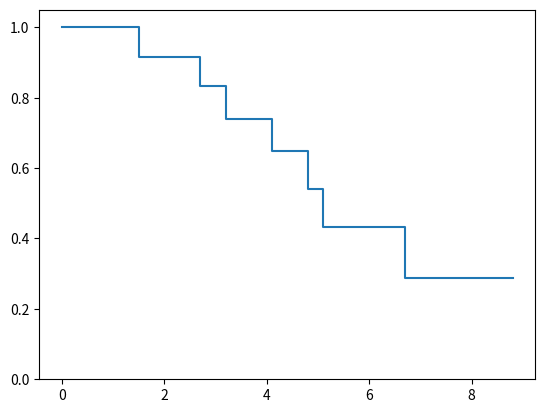

The matplotlib source for this figure:
"""
医学中常用的生存曲线
"""
import pandas as pd
import random
import matplotlib.pyplot as plt


def generate_data():
    num = 200    # 数据长度
    df = pd.DataFrame({"ID": range(1, num+1), "Life":[random.randint(1, 100) for _ in range(num)],
                       "Status": [random.choice([0, 1]) for _ in range(num)]})

    df_tmp = df.sort_values(by=["Life", "Status"])
    df_tmp.to_excel('survival_test.xlsx')

    return df


def compare_data():
    # 数据来源于 http://www.360doc.com/content/17/0626/11/6175644_666623573.shtml
    df = pd.DataFrame({"Life": [1.5, 2.7, 3.1, 3.2, 4.1, 4.5, 4.8, 5.1, 6.2, 6.7, 7.5, 8.8],
                       "Status": [1, 1, 0, 1, 1, 0, 1, 1, 0, 1, 0, 0]})
    return df


def generate_Kaplan_Meier(df, missing=True):
    data = df.sort_values(by="Life")   # 根据寿命排序
    max_life = max(df["Life"])      # 最大寿命
    life_list = []    # 生命值拐点序列
    survival_rate = []      # 生存概率序列

    patient_survival_X = []    # 失访患者的X数据
    patient_survival_Y = []    # 失访患者的Y数据

    patient_count = len(data)    # 所有患者的数量
    patient_followup_total = patient_count   # 记录每个时间段仍进行随访的患者数量, 这里是初值
    patient_followup_survival = patient_count   # 记录每个时间段仍进行随访的患者中存活的数量，这里是初值

    life_list.append(0)    # 时间初值
    survival_rate.append(1)    # 生存率初值

    life_list.extend(data[data['Status']==1]['Life'].unique())   # 补充所有的时间序列节点

    for i, j in enumerate(life_list):   # 统计死亡周期内的数据
        if i == 0:
            continue
        patient_dead_num = len(data[(data['Life']==j)&(data['Status']==1)])    # 在该阶段死亡的患者数量, Status=1表示死亡, 0表示未死亡或失访
        patient_missing = data[(data['Life']<=j)&(data['Life']>life_list[i-1])&(data['Status']==0)]   # type:pd.DataFrame()
        patient_missing_num = len(patient_missing)  # 该阶段失访的患者数量

        patient_missing_life = patient_missing['Life'].tolist()
        patient_missing_survivalrate = [survival_rate[i-1]] * patient_missing_num
        patient_survival_X.extend(patient_missing_life)
        patient_survival_Y.extend(patient_missing_survivalrate)

        patient_followup_total -= patient_missing_num     # 此阶段还剩下的随访患者总数（删除失访人数）
        patient_followup_survival -= (patient_missing_num+patient_dead_num)     # 此阶段还剩下的存活患者总数（）

        survival_rate_tmp = patient_followup_survival/patient_followup_total
        survival_rate.append(survival_rate_tmp*survival_rate[i-1])    # 概率累乘

        patient_followup_total -= patient_dead_num   # 下一阶段统计的时候要先去掉此阶段的死亡患者数量

    if life_list[-1] < max_life:    # 补充最后一段数据
        resident_missing_life = data[(data['Life']>life_list[-1])&(data['Status']==0)]
        life_list.append(max_life)   # 最终点的横坐标
        survival_rate.append(survival_rate[-1])     # 最终点的纵坐标
        patient_survival_X.extend(resident_missing_life['Life'].tolist())   # 补充最后一段的横坐标
        patient_survival_Y.extend([survival_rate[-1]]*len(resident_missing_life))

    if missing:
        plt.step(life_list, survival_rate, where='post')
        plt.scatter(patient_survival_X, patient_survival_Y, marker='x')
        plt.ylim(0.0, 1.05)
        plt.show()
        return life_list, survival_rate, patient_survival_X, patient_survival_Y

    else:
        plt.step(life_list, survival_rate, where='post')
        plt.ylim(0.0, 1.05)
        plt.show()
        return life_list, survival_rate


# 对上述功能进行类的封装
class KaplanMeierHandler(object):
    def __init__(self, missing=True):
        """
        :param missing: 是否需要处理失访数据
        """
        self._life_data = None    # 载入的寿命数据
        self._status_data = None    # 载入的状态数据
        self._life_list = []    # 生命值拐点序列
        self._survival_rate = []      # 生存概率序列

        self.missing = missing

        if missing:
            self._patient_survival_X = []    # 失访患者的X数据
            self._patient_survival_Y = []    # 失访患者的Y数据

    def fit(self, x, y):
        """
        :param x: 载入数据的life列
        :param y: 载入数据的status列
        :return: self
        """
        df = pd.DataFrame(pd.concat([pd.Series(x), pd.Series(y)], axis=1), columns=['Life', 'Status'])
        data = df.sort_values(by="Life")  # 根据寿命排序

        max_life = max(data['Life'])  # 最大寿命
        patient_count = len(data)  # 所有患者的数量
        patient_followup_total = patient_count  # 记录每个时间段仍进行随访的患者数量, 这里是初值
        patient_followup_survival = patient_count  # 记录每个时间段仍进行随访的患者中存活的数量，这里是初值
        self._life_list.append(0)  # 时间初值
        self._survival_rate.append(1)  # 生存率初值

        self._life_list.extend(data[data['Status'] == 1]['Life'].unique())  # 补充所有的时间序列节点

        for i, j in enumerate(self._life_list):  # 统计死亡周期内的数据
            if i == 0:
                continue
            patient_dead_num = len(
                data[(data['Life'] == j) & (data['Status'] == 1)])  # 在该阶段死亡的患者数量, Status=1表示死亡, 0表示未死亡或失访
            patient_missing = data[
                (data['Life'] <= j) & (data['Life'] > self._life_list[i - 1]) & (data['Status'] == 0)]  # type:pd.DataFrame()
            patient_missing_num = len(patient_missing)  # 该阶段失访的患者数量

            if self.missing:
                patient_missing_life = patient_missing['Life'].tolist()
                patient_missing_survivalrate = [self._survival_rate[i - 1]] * patient_missing_num
                self._patient_survival_X.extend(patient_missing_life)
                self._patient_survival_Y.extend(patient_missing_survivalrate)

            patient_followup_total -= patient_missing_num  # 此阶段还剩下的随访患者总数（删除失访人数）
            patient_followup_survival -= (patient_missing_num + patient_dead_num)  # 此阶段还剩下的存活患者总数（）

            survival_rate_tmp = patient_followup_survival / patient_followup_total
            self._survival_rate.append(survival_rate_tmp * self._survival_rate[i - 1])  # 概率累乘

            patient_followup_total -= patient_dead_num  # 下一阶段统计的时候要先去掉此阶段的死亡患者数量

        if self._life_list[-1] < max_life:  # 补充最后一段数据
            resident_missing_life = data[(data['Life'] > self._life_list[-1]) & (data['Status'] == 0)]
            self._life_list.append(max_life)  # 最终点的横坐标
            self._survival_rate.append(self._survival_rate[-1])  # 最终点的纵坐标

            if self.missing:
                self._patient_survival_X.extend(resident_missing_life['Life'].tolist())  # 补充最后一段的横坐标
                self._patient_survival_Y.extend([self._survival_rate[-1]] * len(resident_missing_life))

        return self

    def plot(self):
        if self.missing:
            plt.step(self._life_list, self._survival_rate, where='post')
            plt.scatter(self._patient_survival_X, self._patient_survival_Y, marker='x')
            plt.ylim(0.0, 1.05)
            plt.show()
        else:
            plt.step(self._life_list, self._survival_rate, where='post')
            plt.ylim(0.0, 1.05)
            plt.show()


if __name__ == '__main__':
    # data = generate_data()
    data = compare_data()

    handler = KaplanMeierHandler(missing=False)
    handler.fit(data['Life'], data['Status'])
    handler.plot()










